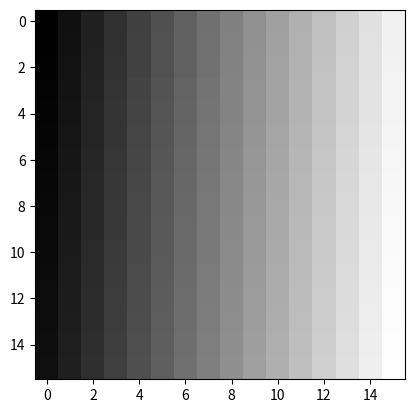

This figure's Python source:
import matplotlib.pyplot as plt
import numpy as np

rand_matrix = np.arange(0, 256)
rand_matrix.resize((16, 16))
transpose_rand_matrix = np.transpose(rand_matrix)
plt.imshow(rand_matrix, cmap='gray')
plt.show()
plt.imshow(transpose_rand_matrix, cmap='gray')
plt.show()

# cmap- map scalar data to RGBA (red, green, blue, alpha) colors, in this case to alpha=grey.
# In the first time, the numbers increased along the lines, so the black color started from the top.
# The second time, after transposing the matrix, the numbers increased along the columns,
# so the black color started from the left.



